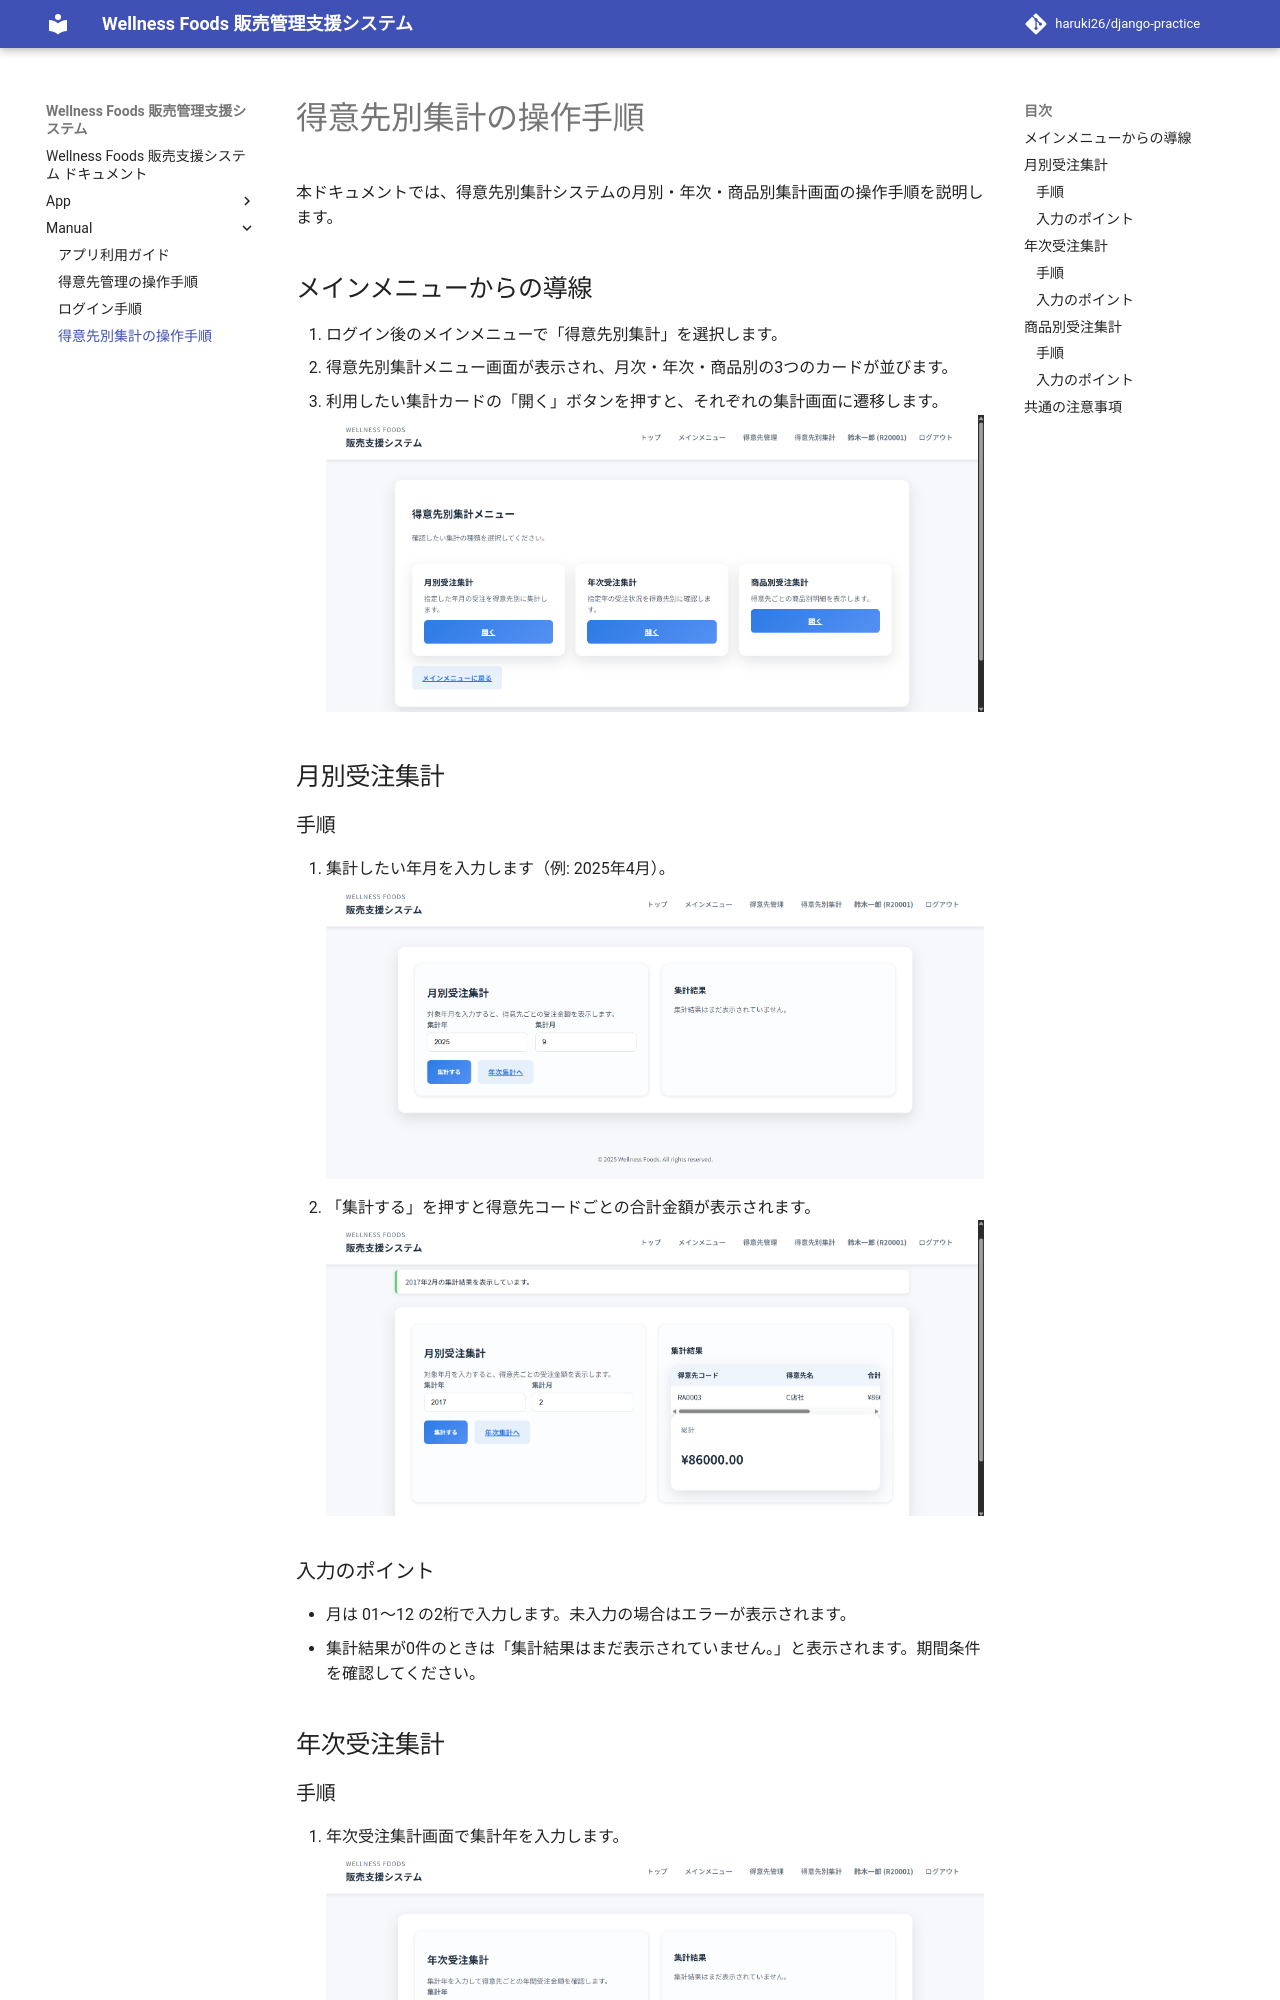

repository: haruki26/django-practice · page: manual/reports/index.html · generator: mkdocs

# 得意先別集計の操作手順

本ドキュメントでは、得意先別集計システムの月別・年次・商品別集計画面の操作手順を説明します。

## メインメニューからの導線
1. ログイン後のメインメニューで「得意先別集計」を選択します。
2. 得意先別集計メニュー画面が表示され、月次・年次・商品別の3つのカードが並びます。
3. 利用したい集計カードの「開く」ボタンを押すと、それぞれの集計画面に遷移します。
   ![得意先別集計メニュー画面](./../images/reports-menu.png)

## 月別受注集計
### 手順
1. 集計したい年月を入力します（例: 2025年4月）。
   ![月別受注集計フォーム](./../images/reports-monthly-form.png)
2. 「集計する」を押すと得意先コードごとの合計金額が表示されます。
   ![月別受注集計結果](./../images/reports-monthly-result.png)

### 入力のポイント
- 月は 01〜12 の2桁で入力します。未入力の場合はエラーが表示されます。
- 集計結果が0件のときは「集計結果はまだ表示されていません。」と表示されます。期間条件を確認してください。

## 年次受注集計
